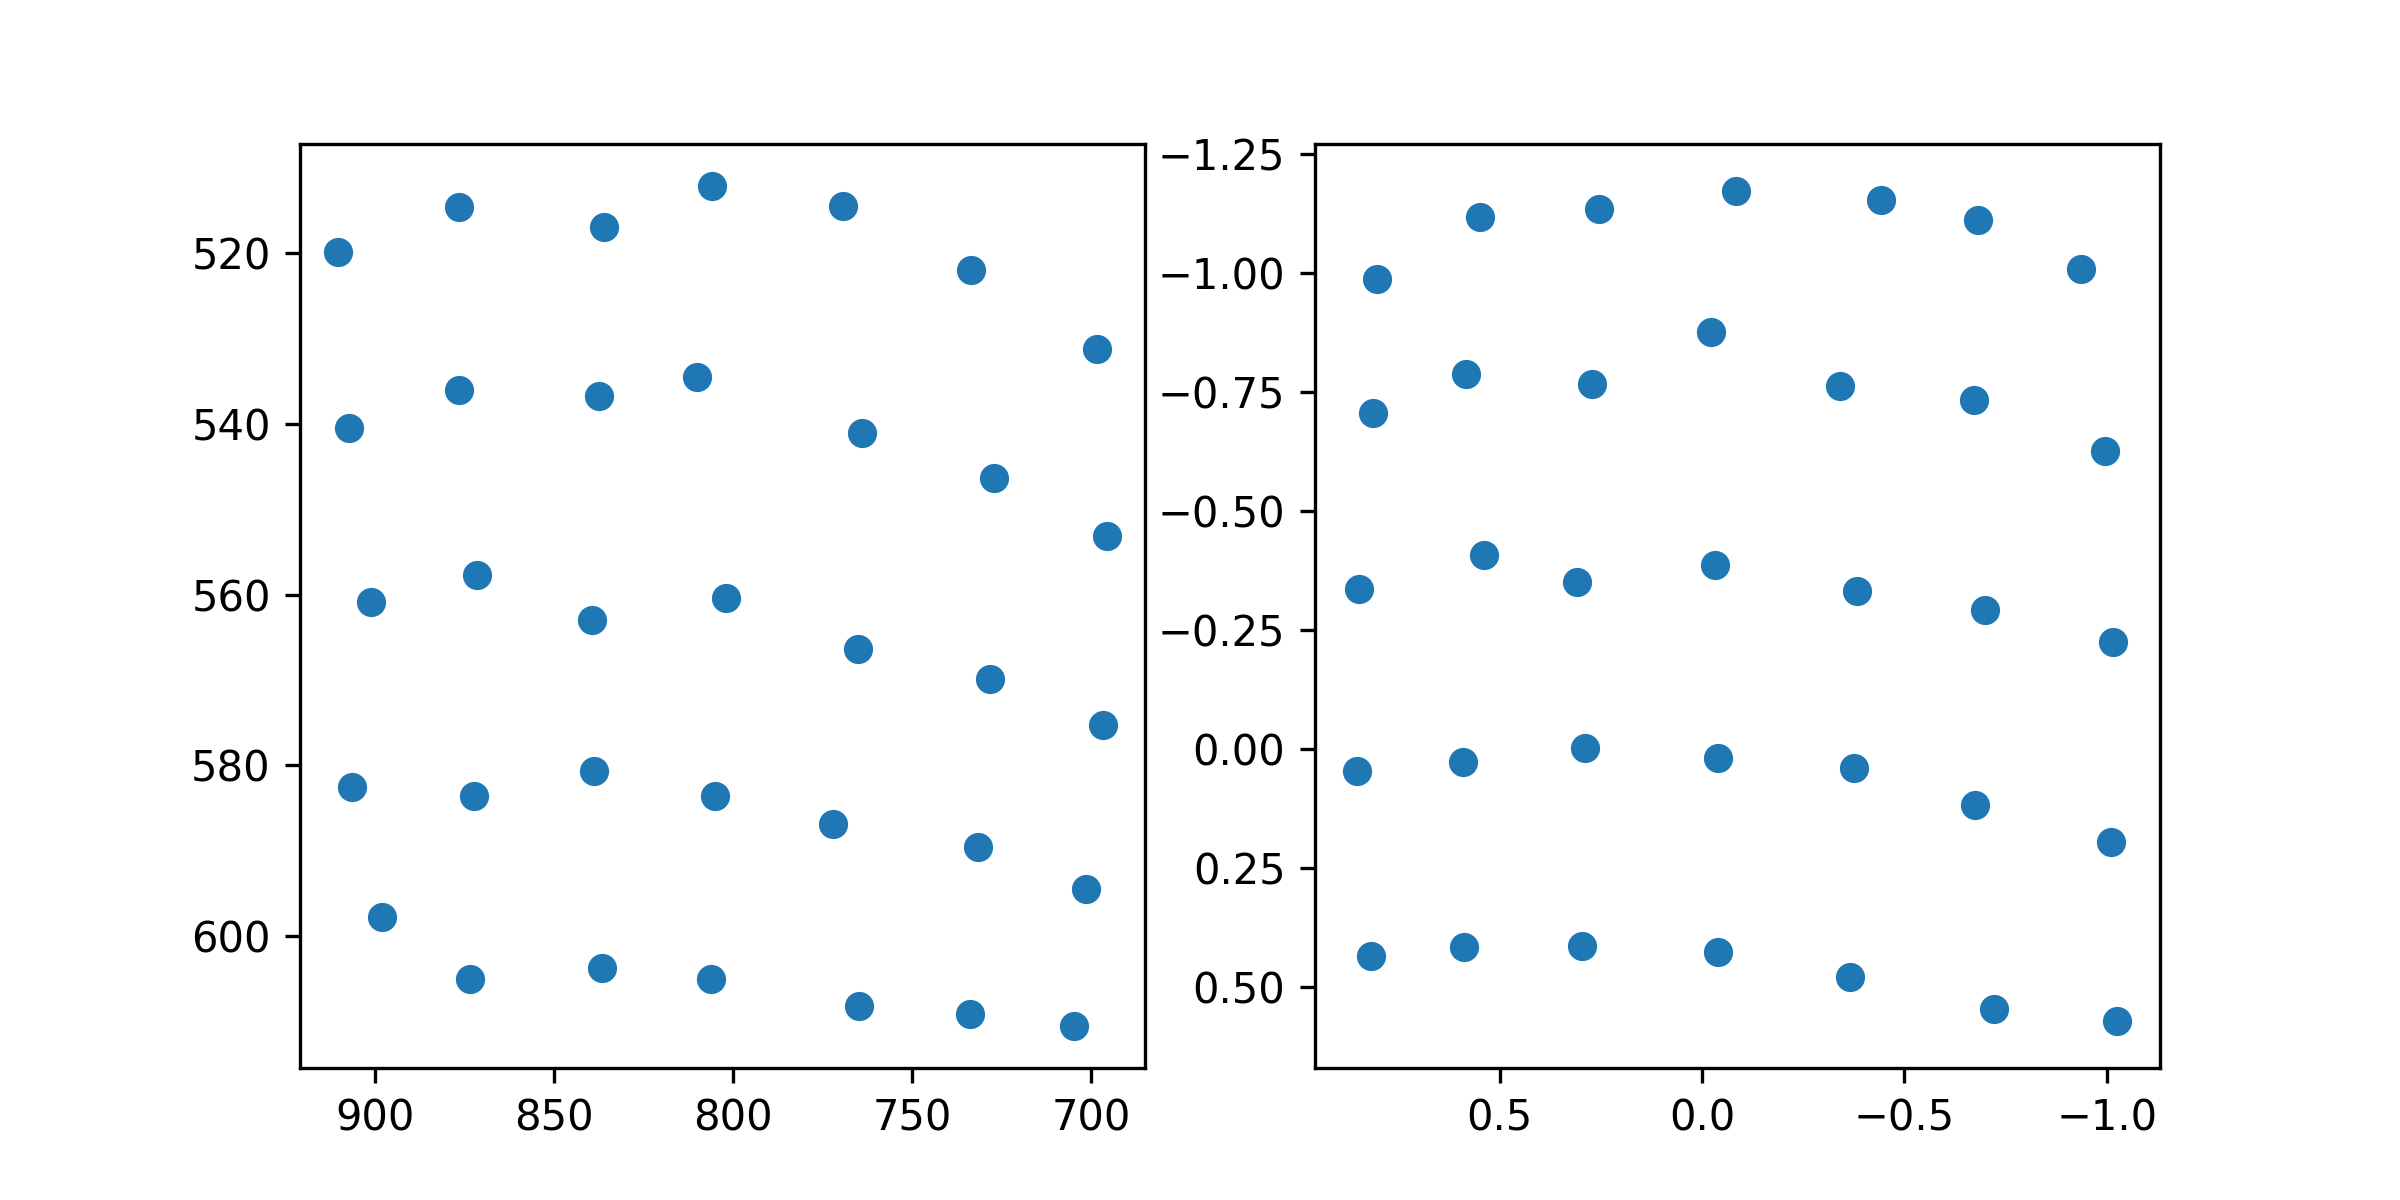

Data behind this chart, as committed beside it:
target_x, target_y, pupil_x, pupil_y
100.0, 100.0, 0.8038, -0.9892
386.0, 100.0, 0.5487, -1.119
672.0, 100.0, 0.2547, -1.136
958.0, 100.0, -0.08263, -1.174
1244, 100.0, -0.4424, -1.154
1530, 100.0, -0.6829, -1.112
1816, 100.0, -0.9361, -1.01
100.0, 320.0, 0.8138, -0.7065
386.0, 320.0, 0.5824, -0.7883
672.0, 320.0, 0.2722, -0.7683
958.0, 320.0, -0.02089, -0.8763
1244, 320.0, -0.3411, -0.7643
1530, 320.0, -0.6716, -0.7333
1816, 320.0, -0.9967, -0.628
100.0, 540.0, 0.8476, -0.338
386.0, 540.0, 0.5403, -0.4082
672.0, 540.0, 0.3094, -0.3519
958.0, 540.0, -0.0328, -0.3883
1244, 540.0, -0.3826, -0.3335
1530, 540.0, -0.6984, -0.2923
1816, 540.0, -1.017, -0.2253
100.0, 760.0, 0.8523, 0.04472
386.0, 760.0, 0.5906, 0.0264
672.0, 760.0, 0.2892, -0.002912
958.0, 760.0, -0.03915, 0.01841
1244, 760.0, -0.3765, 0.03933
1530, 760.0, -0.6743, 0.1177
1816, 760.0, -1.011, 0.1947
100.0, 980.0, 0.8173, 0.4349
386.0, 980.0, 0.5895, 0.4159
672.0, 980.0, 0.2969, 0.4135
958.0, 980.0, -0.03925, 0.426
1244, 980.0, -0.365, 0.4783
1530, 980.0, -0.7206, 0.5462
1816, 980.0, -1.026, 0.5712
